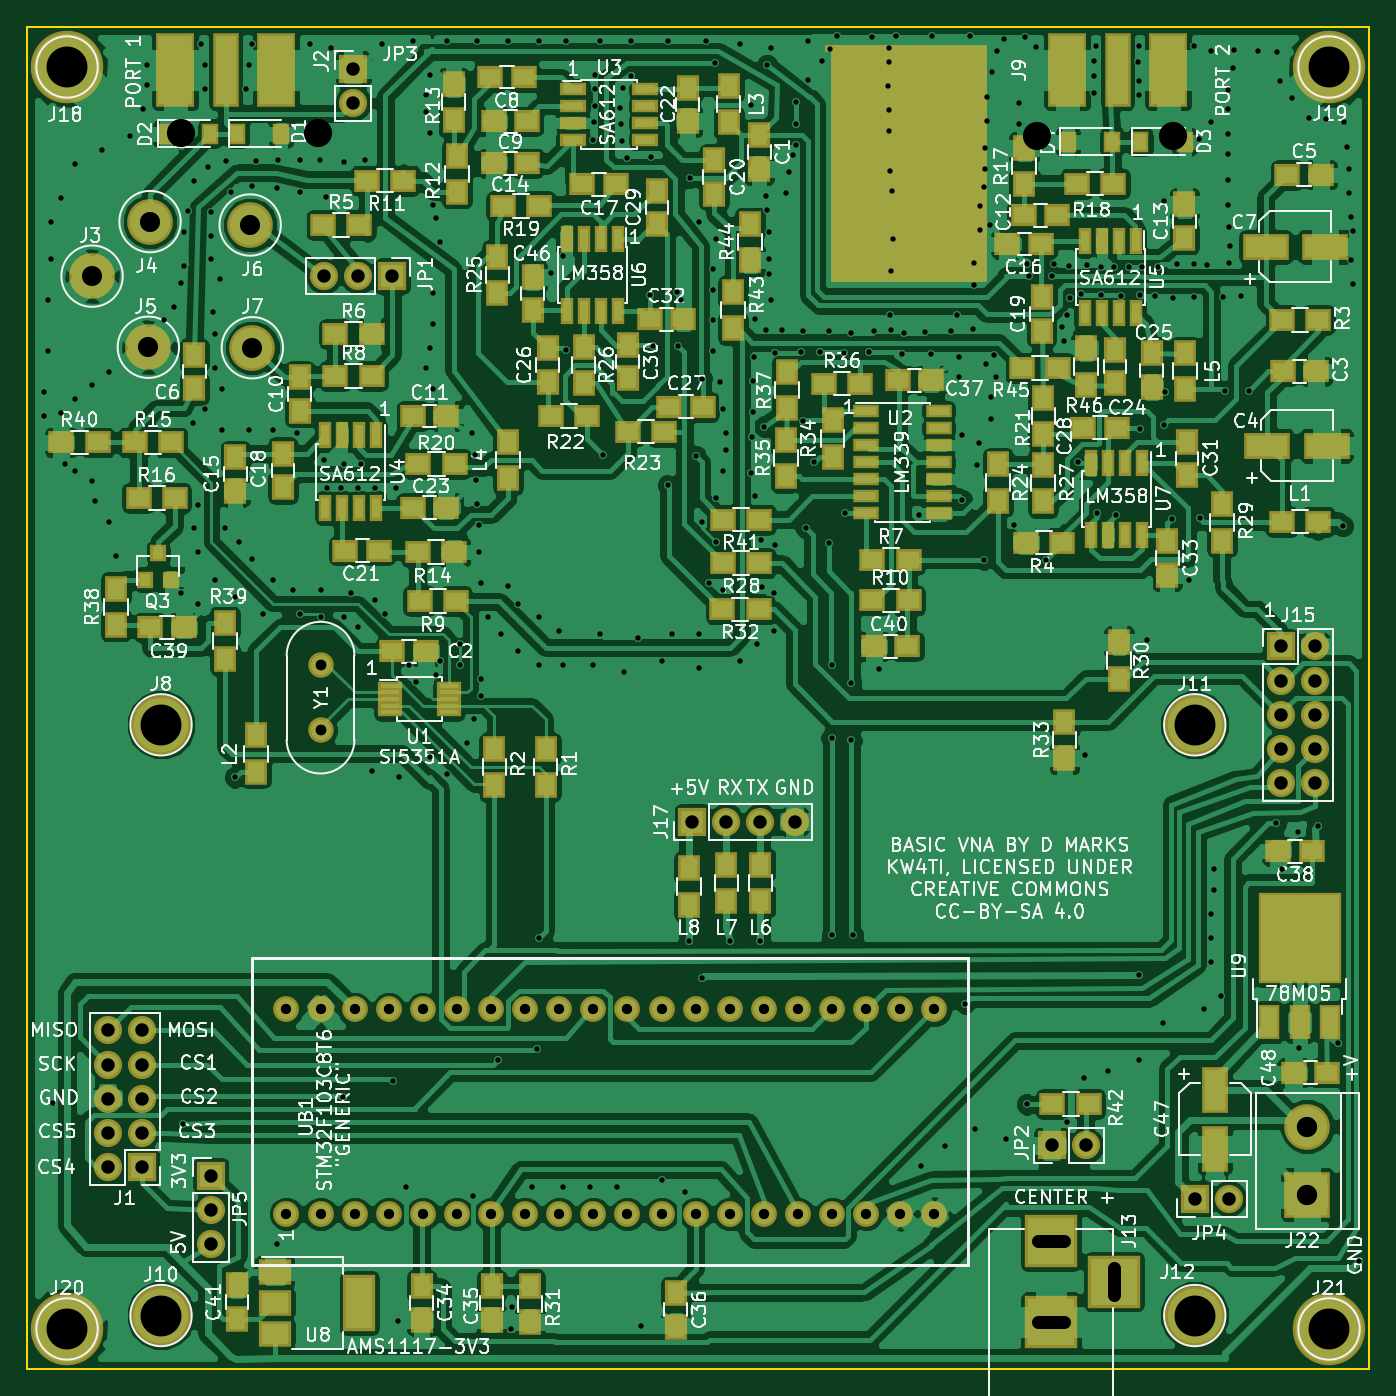
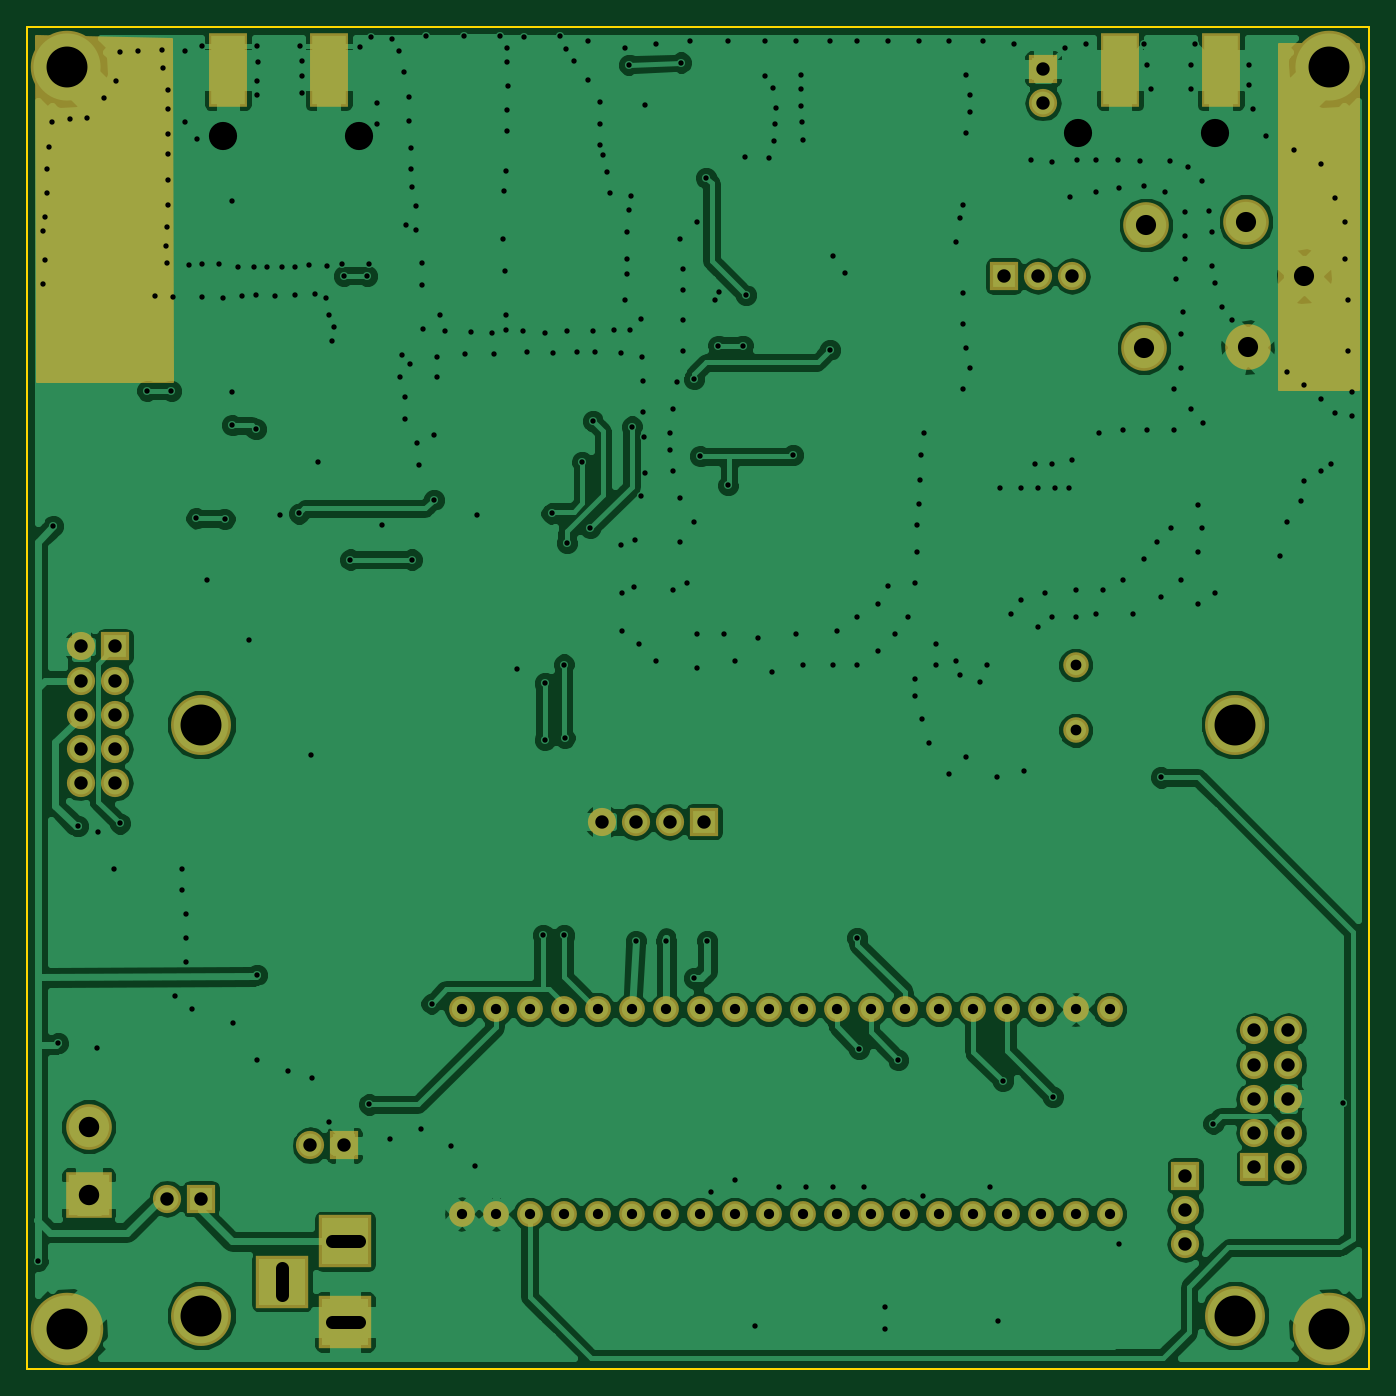
Circuit board: 9 layer files. Board 100.0 x 100.0 mm.
- bottom_copper: VNA-B.Cu.gbr (155257 bytes)
- bottom_mask: VNA-B.Mask.gbr (3733 bytes)
- bottom_silk: VNA-B.SilkS.gbr (265 bytes)
- outline: VNA-Edge.Cuts.gbr (489 bytes)
- top_copper: VNA-F.Cu.gbr (335954 bytes)
- top_mask: VNA-F.Mask.gbr (11603 bytes)
- top_silk: VNA-F.SilkS.gbr (187933 bytes)
- drill: VNA-NPTH.drl (212 bytes)
- drill: VNA.drl (9031 bytes)

=== bottom_copper: VNA-B.Cu.gbr (155257 bytes, source omitted) ===
=== bottom_mask: VNA-B.Mask.gbr ===
G04 #@! TF.FileFunction,Soldermask,Bot*
%FSLAX46Y46*%
G04 Gerber Fmt 4.6, Leading zero omitted, Abs format (unit mm)*
G04 Created by KiCad (PCBNEW 4.0.7) date 10/02/19 15:14:36*
%MOMM*%
%LPD*%
G01*
G04 APERTURE LIST*
%ADD10C,0.100000*%
%ADD11C,1.924000*%
%ADD12C,3.400000*%
%ADD13R,2.100000X2.100000*%
%ADD14O,2.100000X2.100000*%
%ADD15C,1.900000*%
%ADD16C,5.400000*%
%ADD17R,3.400000X3.400000*%
%ADD18C,4.464000*%
%ADD19R,3.900000X3.900000*%
%ADD20R,2.900000X5.480000*%
%ADD21C,0.254000*%
G04 APERTURE END LIST*
D10*
D11*
X69342000Y-138430000D03*
X71882000Y-138430000D03*
X74422000Y-138430000D03*
X76962000Y-138430000D03*
X79502000Y-138430000D03*
X82042000Y-138430000D03*
X84582000Y-138430000D03*
X87122000Y-138430000D03*
X89662000Y-138430000D03*
X92202000Y-138430000D03*
X94742000Y-138430000D03*
X97282000Y-138430000D03*
X99822000Y-138430000D03*
X102362000Y-138430000D03*
X104902000Y-138430000D03*
X107442000Y-138430000D03*
X109982000Y-138430000D03*
X112522000Y-138430000D03*
X115062000Y-138430000D03*
X117602000Y-138430000D03*
X69342000Y-123190000D03*
X71882000Y-123190000D03*
X74422000Y-123190000D03*
X76962000Y-123190000D03*
X79502000Y-123190000D03*
X82042000Y-123190000D03*
X84582000Y-123190000D03*
X87122000Y-123190000D03*
X89662000Y-123190000D03*
X92202000Y-123190000D03*
X94742000Y-123190000D03*
X97282000Y-123190000D03*
X99822000Y-123190000D03*
X102362000Y-123190000D03*
X104902000Y-123190000D03*
X107442000Y-123190000D03*
X109982000Y-123190000D03*
X112522000Y-123190000D03*
X115062000Y-123190000D03*
X117602000Y-123190000D03*
D12*
X66802000Y-73914000D03*
X59055000Y-73875900D03*
X54864000Y-68580000D03*
X59182000Y-64516000D03*
X66639440Y-64770000D03*
D13*
X143421100Y-96164400D03*
D14*
X145961100Y-96164400D03*
X143421100Y-98704400D03*
X145961100Y-98704400D03*
X143421100Y-101244400D03*
X145961100Y-101244400D03*
X143421100Y-103784400D03*
X145961100Y-103784400D03*
X143421100Y-106324400D03*
X145961100Y-106324400D03*
D13*
X99568000Y-109220000D03*
D14*
X102108000Y-109220000D03*
X104648000Y-109220000D03*
X107188000Y-109220000D03*
D15*
X71882000Y-97536000D03*
X71882000Y-102416000D03*
D16*
X53000000Y-53000000D03*
X147000000Y-53000000D03*
X53000000Y-147000000D03*
X147000000Y-147000000D03*
D17*
X145389600Y-137007600D03*
D12*
X145389600Y-131927600D03*
D13*
X137020300Y-137299700D03*
D14*
X139560300Y-137299700D03*
D18*
X60000000Y-102000000D03*
X60000000Y-146000000D03*
X137000000Y-102000000D03*
X137000000Y-146000000D03*
D19*
X126288800Y-140474700D03*
X126288800Y-146474700D03*
X130988800Y-143474700D03*
D13*
X74310240Y-53136800D03*
D14*
X74310240Y-55676800D03*
D13*
X77216000Y-68580000D03*
D14*
X74676000Y-68580000D03*
X72136000Y-68580000D03*
D13*
X58562240Y-134924800D03*
D14*
X56022240Y-134924800D03*
X58562240Y-132384800D03*
X56022240Y-132384800D03*
X58562240Y-129844800D03*
X56022240Y-129844800D03*
X58562240Y-127304800D03*
X56022240Y-127304800D03*
X58562240Y-124764800D03*
X56022240Y-124764800D03*
D13*
X126339600Y-133324600D03*
D14*
X128879600Y-133324600D03*
D13*
X63703200Y-135597900D03*
D14*
X63703200Y-138137900D03*
X63703200Y-140677900D03*
D20*
X68560640Y-53238400D03*
X61060640Y-53238400D03*
X135017200Y-53225700D03*
X127517200Y-53225700D03*
D21*
G36*
X56702960Y-76987400D02*
X50810160Y-76987400D01*
X50810160Y-51313080D01*
X56702960Y-51313080D01*
X56702960Y-76987400D01*
X56702960Y-76987400D01*
G37*
X56702960Y-76987400D02*
X50810160Y-76987400D01*
X50810160Y-51313080D01*
X56702960Y-51313080D01*
X56702960Y-76987400D01*
G36*
X149225373Y-76375260D02*
X139192377Y-76375260D01*
X139267832Y-50919046D01*
X149300818Y-50688659D01*
X149225373Y-76375260D01*
X149225373Y-76375260D01*
G37*
X149225373Y-76375260D02*
X139192377Y-76375260D01*
X139267832Y-50919046D01*
X149300818Y-50688659D01*
X149225373Y-76375260D01*
M02*

=== bottom_silk: VNA-B.SilkS.gbr ===
G04 #@! TF.FileFunction,Legend,Bot*
%FSLAX46Y46*%
G04 Gerber Fmt 4.6, Leading zero omitted, Abs format (unit mm)*
G04 Created by KiCad (PCBNEW 4.0.7) date 10/02/19 15:14:36*
%MOMM*%
%LPD*%
G01*
G04 APERTURE LIST*
%ADD10C,0.100000*%
G04 APERTURE END LIST*
D10*
M02*

=== outline: VNA-Edge.Cuts.gbr ===
G04 #@! TF.FileFunction,Profile,NP*
%FSLAX46Y46*%
G04 Gerber Fmt 4.6, Leading zero omitted, Abs format (unit mm)*
G04 Created by KiCad (PCBNEW 4.0.7) date 10/02/19 15:14:36*
%MOMM*%
%LPD*%
G01*
G04 APERTURE LIST*
%ADD10C,0.100000*%
%ADD11C,0.150000*%
G04 APERTURE END LIST*
D10*
D11*
X50000000Y-150000000D02*
X50000000Y-50000000D01*
X150000000Y-150000000D02*
X50000000Y-150000000D01*
X150000000Y-50000000D02*
X150000000Y-150000000D01*
X50000000Y-50000000D02*
X150000000Y-50000000D01*
M02*

=== top_copper: VNA-F.Cu.gbr (335954 bytes, source omitted) ===
=== top_mask: VNA-F.Mask.gbr (11603 bytes, source omitted) ===
=== top_silk: VNA-F.SilkS.gbr (187933 bytes, source omitted) ===
=== drill: VNA-NPTH.drl ===
M48
;DRILL file {KiCad 4.0.7} date 12/27/18 21:03:16
;FORMAT={-:-/ absolute / metric / decimal}
FMAT,2
METRIC,TZ
T1C2.100
%
G90
G05
M71
T1
X61.509Y-57.887
X71.669Y-57.887
X125.247Y-58.151
X135.407Y-58.151
T0
M30

=== drill: VNA.drl (9031 bytes, source omitted) ===
